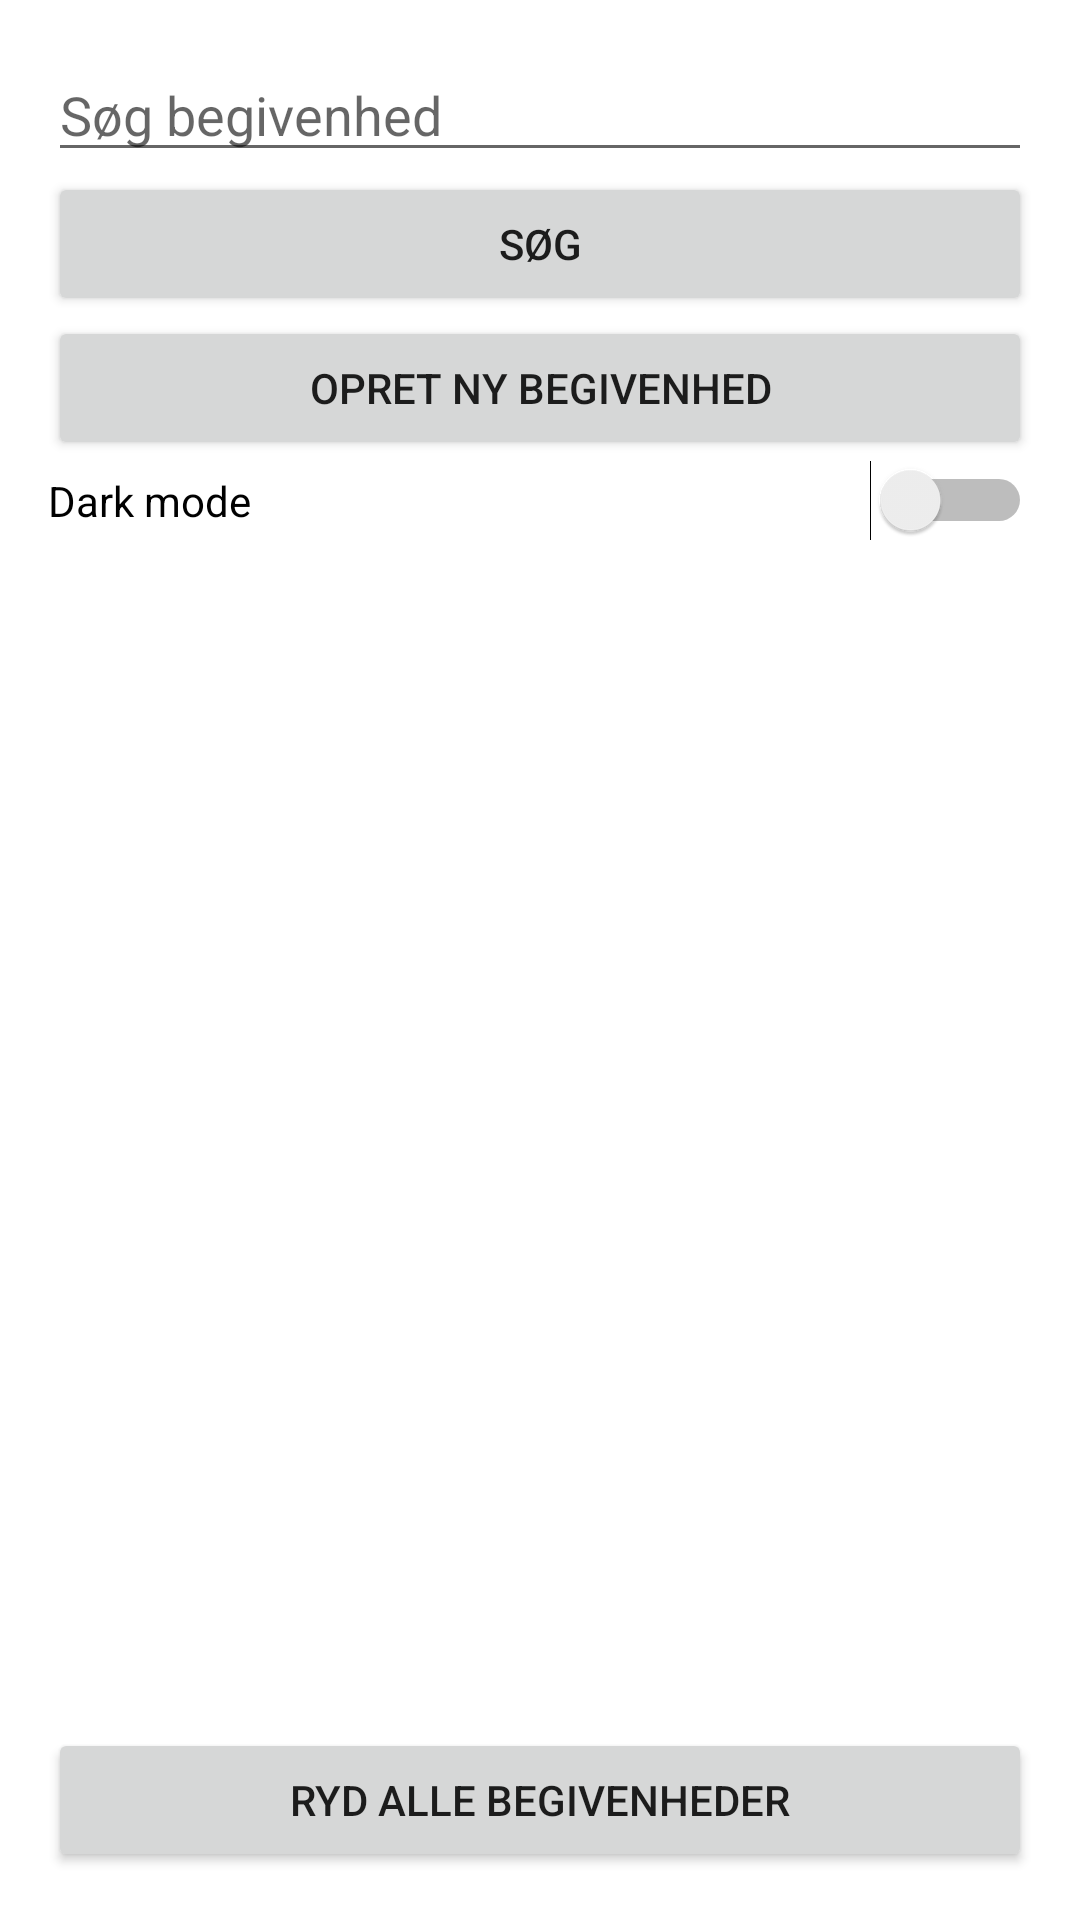

Here is an Android app screen rendered from its layout file. Give the layout XML and the strings, colors and styles it references.
<!-- AndroidManifest.xml: application theme Theme.LocalEvents -->
<!-- res/layout/activity_main.xml -->
<?xml version="1.0" encoding="utf-8"?>
<LinearLayout xmlns:android="http://schemas.android.com/apk/res/android"
    android:layout_width="match_parent"
    android:layout_height="match_parent"
    android:orientation="vertical"
    android:padding="16dp">

    
    <EditText
        android:id="@+id/searchEditText"
        android:layout_width="match_parent"
        android:layout_height="wrap_content"
        android:hint="Søg begivenhed" />

    
    <Button
        android:id="@+id/searchButton"
        android:layout_width="match_parent"
        android:layout_height="wrap_content"
        android:text="Søg" />

    
    <Button
        android:id="@+id/addEventButton"
        android:layout_width="match_parent"
        android:layout_height="wrap_content"
        android:text="Opret ny begivenhed" />

    
    <Switch
        android:id="@+id/darkModeSwitch"
        android:layout_width="match_parent"
        android:layout_height="wrap_content"
        android:text="Dark mode" />

    
    
    <ListView
        android:id="@+id/eventListView"
        android:layout_width="match_parent"
        android:layout_height="0dp"
        android:layout_weight="1" />

    
    <Button
        android:id="@+id/clearAllButton"
        android:layout_width="match_parent"
        android:layout_height="wrap_content"
        android:text="Ryd alle begivenheder" />

</LinearLayout>
<!-- resources referenced by this layout -->
<resources>
  <style name="Theme.LocalEvents" parent="Theme.MaterialComponents.DayNight.DarkActionBar">
          
          <item name="colorPrimary">@color/purple_500</item>
          <item name="colorPrimaryVariant">@color/purple_700</item>
          <item name="colorOnPrimary">@color/white</item>
          
          <item name="colorSecondary">@color/teal_200</item>
          <item name="colorSecondaryVariant">@color/teal_700</item>
          <item name="colorOnSecondary">@color/black</item>
          
          <item name="android:statusBarColor">?attr/colorPrimaryVariant</item>
          
      </style>
  <!-- not gathered from this repository: default colours our renderer supplied (Android Studio template values) -->
  <color name="purple_500">#FF6200EE</color>
  <color name="purple_700">#FF3700B3</color>
  <color name="teal_200">#FF03DAC5</color>
  <color name="teal_700">#FF018786</color>
  <color name="black">#FF000000</color>
  <color name="white">#FFFFFFFF</color>
</resources>
